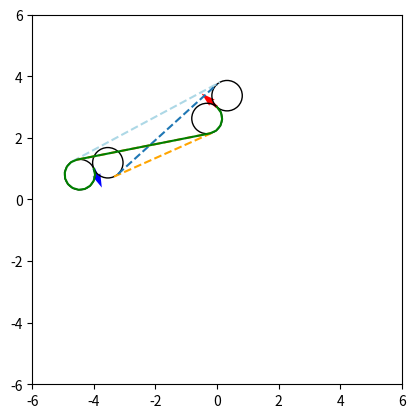

Reproduce this figure in Python.
import numpy as np
import random
import json
from math import *

import matplotlib.pyplot as plt
from matplotlib.patches import Circle

    
def dubinsPath(startPos, startAngle, endPos, endAngle, getDistance=True, debug=False):
    if debug:
        import time
        t0 = time.time()

    spacing = 0.2 #Distance between each point in path
    L = 0.285
    deltaMax = np.pi/6
    multiplierR = 1.0 #Increase R for more robust turn
    R = multiplierR * L / np.tan(deltaMax)
    zeroVec = np.array([0, 0])

    perp = rot(np.array([np.cos(startAngle), np.sin(startAngle)]))
    circleStartCCW = startPos + R * perp
    circleStartCW = startPos - R * perp

    perp = rot(np.array([np.cos(endAngle), np.sin(endAngle)]))
    circleEndCCW = endPos + R * perp
    circleEndCW = endPos - R * perp

    
    if (circleEndCCW == circleStartCCW).all():
        LSL = False
    else:
        circleVector = circleEndCCW - circleStartCCW
        circleNorm = circleVector / np.linalg.norm(circleVector)
        LSL = {
            "startTang": circleStartCCW + R*rot(-circleNorm),
            "endTang": circleEndCCW + R*rot(-circleNorm),
            "startPos": startPos,
            "endPos": endPos,
            "startCircle": circleStartCCW,
            "endCircle": circleEndCCW,
            "startDir": 1,
            "endDir": 1
        }
        LSL["length"] = getPathLength(LSL, R)

    
    if (circleEndCW == circleStartCW).all():
        RSR = False
    else:
        circleVector = circleEndCW - circleStartCW
        circleNorm = circleVector / np.linalg.norm(circleVector)
        RSR = {
            "startTang": circleStartCW + R*rot(circleNorm),
            "endTang": circleEndCW + R*rot(circleNorm),
            "startPos": startPos,
            "endPos": endPos,
            "startCircle": circleStartCW,
            "endCircle": circleEndCW,
            "startDir": -1,
            "endDir": -1
        }
        RSR["length"] = getPathLength(RSR, R)
    
    #LSR
    LSR = False
    Dvec = circleEndCW - circleStartCCW
    D2 = np.dot(Dvec, Dvec)
    if D2 >= (2*R)**2:
        D = sqrt(D2)

        #Find internal tangents
        phi = atan2(circleEndCW[1]-circleStartCCW[1], circleEndCW[0]-circleStartCCW[0])
        alpha = np.arccos(2*R / D)
        theta = phi - alpha

        LSR = {"startTang":circleStartCCW+R*np.array([cos(theta), sin(theta)]),
            "endTang":  circleEndCW-R*np.array([cos(theta), sin(theta)]),
            "startPos":startPos, "endPos":endPos,
            "startCircle": circleStartCCW, "endCircle":circleEndCW,
            "startDir":1, "endDir":-1}
        LSR['length'] = getPathLength(LSR, R)
    
    #RSL
    RSL = False
    Dvec = circleEndCCW - circleStartCW
    D2 = np.dot(Dvec, Dvec)
    if D2 >= (2*R)**2:
        D = sqrt(D2)

        #Find internal tangents
        phi = atan2(circleEndCCW[1]-circleStartCW[1], circleEndCCW[0]-circleStartCW[0])
        alpha = np.arccos(2*R / D)
        theta = phi + alpha

        RSL = {"startTang":circleStartCW+R*np.array([cos(theta), sin(theta)]),
            "endTang":  circleEndCCW-R*np.array([cos(theta), sin(theta)]),
            "startPos":startPos, "endPos":endPos,
            "startCircle": circleStartCW, "endCircle":circleEndCCW,
            "startDir":-1, "endDir":1}  
        RSL['length'] = getPathLength(RSL, R)

    paths = [LSL, RSR, LSR, RSL]
    validPaths = []
    pathLengths = []
    for path in paths:
        if path:
            validPaths.append(path)
            pathLengths.append(path['length'])

    for i in range(len(validPaths)):
        validPaths[i] = createPath(validPaths[i], R, spacing, getDistance)
        validPaths[i][0] = (validPaths[i][0][0], validPaths[i][0][1], startAngle)
    
    if debug:
        print(f"{(time.time() - t0)*1e6}us")

        shortestLength = np.inf
        dubinPath = None
        for length, path in zip(pathLengths, validPaths):
            if length < shortestLength:
                length = shortestLength
                dubinPath = path

        fig, ax = plt.subplots()
        ax.set_aspect('equal')
        ax.set_xlim(-6,6)
        ax.set_ylim(-6,6)

        ax.quiver(startPos[0], startPos[1], np.cos(startAngle), np.sin(startAngle), color='blue')
        ax.quiver(endPos[0], endPos[1], np.cos(endAngle), np.sin(endAngle), color='red')

        perp = rot(np.array([np.cos(startAngle), np.sin(startAngle)]))
        circle = Circle(circleStartCCW,R,fill=False,linewidth=1)
        ax.add_patch(circle)
        circle = Circle(circleStartCW,R,fill=False,linewidth=1)
        ax.add_patch(circle)

        perp = rot(np.array([np.cos(endAngle), np.sin(endAngle)]))
        circle = Circle(circleEndCCW,R,fill=False,linewidth=1)
        ax.add_patch(circle)
        circle = Circle(circleEndCW,R,fill=False,linewidth=1)
        ax.add_patch(circle)

        ax.plot([ LSL["startTang"][0], LSL["endTang"][0]], [LSL["startTang"][1], LSL["endTang"][1]], linestyle="--", color='orange')
        ax.plot([ RSR["startTang"][0], RSR["endTang"][0]], [RSR["startTang"][1], RSR["endTang"][1]], linestyle="--", color='lightblue')
        if LSR:
            ax.plot([ LSR["startTang"][0], LSR["endTang"][0]], [LSR["startTang"][1], LSR["endTang"][1]], linestyle="--")
        if RSL:
            ax.plot([ RSL["startTang"][0], RSL["endTang"][0]], [RSL["startTang"][1], RSL["endTang"][1]], linestyle="--")

        x = [p[0] for p in dubinPath]
        y = [p[1] for p in dubinPath]
        plt.plot(x, y, linestyle="-", color='green')

        fig.show()
        input()

    if not dubinsPath:
        return None

    return validPaths, pathLengths


def createPath(path, R, spacing, getDistance=True):
    sampledPath = []

    #Sample first arc
    start_angle = atan2(path['startPos'][1]-path['startCircle'][1], path['startPos'][0]-path['startCircle'][0])
    end_angle = atan2(path['startTang'][1]-path['startCircle'][1], path['startTang'][0]-path['startCircle'][0])
    sampledPath.extend(sampleArc(start_angle, end_angle, path['startDir'], R, path["startCircle"], spacing))

    #Sample tangent
    sampledPath.extend(sampleTangent(path, spacing))

    #Sample second arc
    start_angle = atan2(path['endTang'][1]-path['endCircle'][1], path['endTang'][0]-path['endCircle'][0])
    end_angle = atan2(path['endPos'][1]-path['endCircle'][1], path['endPos'][0]-path['endCircle'][0])
    sampledPath.extend(sampleArc(start_angle, end_angle, path['endDir'], R, path["endCircle"], spacing))

    #Get the distances
    if getDistance:
        sampledPath = getPathDistance(sampledPath)

    return sampledPath

def sampleArc(startAngle, endAngle, dir, R, center, spacing):
    arcLength = R * mod2pi(dir * (endAngle - startAngle))
    sampleCount = max(1, round(arcLength / spacing))
    dTheta = arcLength / (R * sampleCount)

    sampledPath = []
    for i in range(sampleCount+1):
        circleAngle = startAngle + dir*i*dTheta
        sampledPath.append( (center[0] + R*cos(circleAngle),
                             center[1] + R*sin(circleAngle),
                             mod2pi(circleAngle + dir*pi/2) ) )

    return sampledPath


def sampleTangent(path, spacing):
    dx = path['endTang'][0]-path['startTang'][0]
    dy = path['endTang'][1]-path['startTang'][1]

    tangentLength = np.sqrt( dx**2 + dy**2 )
    sampleCount = max(1, round(tangentLength / spacing))

    dx /= sampleCount
    dy /= sampleCount
    theta = atan2(dy,dx)
    
    sampledPath = []
    for i in range(1, sampleCount+1):
        sampledPath.append( (path["startTang"][0] + dx*i,
                             path["startTang"][1] + dy*i,
                             theta) )

    return sampledPath


def getPathDistance(path):
    distance = 0
    for i in range(len(path) - 1):
        start_node = path[i]
        next_node = path[i+1]
        
        distance += sqrt( (next_node[0] - start_node[0])**2 + (next_node[1] - start_node[1])**2 )
        path[i+1] = (next_node[0], next_node[1], next_node[2], distance)

    return path


def getPathLength(path, R):
    tangentLength = np.sqrt( (path['endTang'][0]-path['startTang'][0])**2 + (path['endTang'][1]-path['startTang'][1])**2 )

    start_angle = atan2(path['startPos'][1]-path['startCircle'][1], path['startPos'][0]-path['startCircle'][0])
    end_angle = atan2(path['startTang'][1]-path['startCircle'][1], path['startTang'][0]-path['startCircle'][0])
    arcLengthStart = R * mod2pi(path['startDir'] * (end_angle - start_angle))

    start_angle = atan2(path['endTang'][1]-path['endCircle'][1], path['endTang'][0]-path['endCircle'][0])
    end_angle = atan2(path['endPos'][1]-path['endCircle'][1], path['endPos'][0]-path['endCircle'][0])
    arcLengthEnd = R * mod2pi(path['endDir'] * (end_angle - start_angle))

    return arcLengthStart + tangentLength + arcLengthEnd


def rot(vector):
    return np.array([-vector[1], vector[0]])


def mod2pi(theta):
    return theta % (2*np.pi)


if __name__ == "__main__":
    startPos = np.array([random.randint(-4,4), random.randint(-4,4)])
    startAngle = random.uniform(0,2*np.pi)

    endPos = np.array([random.randint(-4,4), random.randint(-4,4)])
    endAngle = random.uniform(0,2*np.pi)

    dubinsPath(startPos, startAngle, endPos, endAngle, debug = True)
